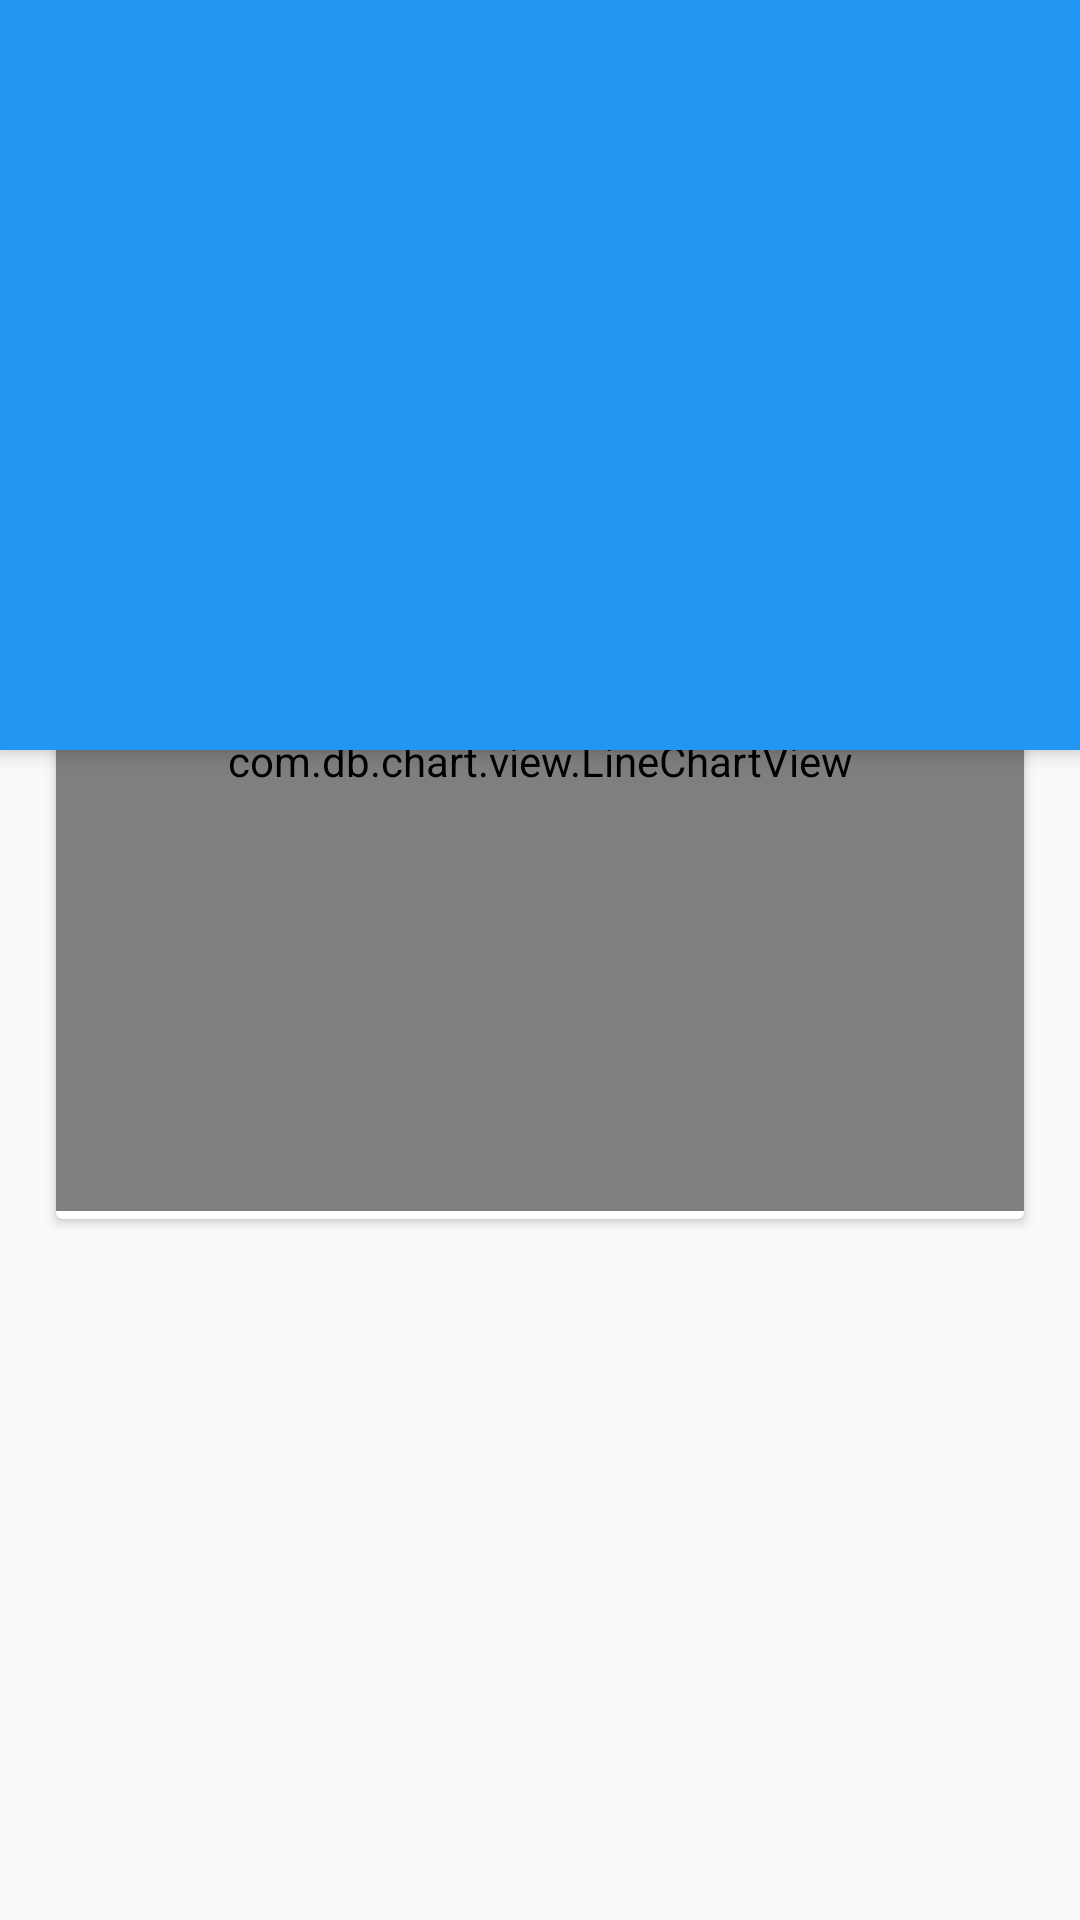

The Android layout XML behind this screen, and the referenced resources:
<!-- AndroidManifest.xml: application theme AppTheme -->
<!-- res/layout/activity_line_graph.xml -->
<?xml version="1.0" encoding="utf-8"?>
<android.support.design.widget.CoordinatorLayout xmlns:android="http://schemas.android.com/apk/res/android"
    xmlns:app="http://schemas.android.com/apk/res-auto"
    android:layout_width="match_parent"
    android:layout_height="match_parent"
    >

    <android.support.design.widget.AppBarLayout
        android:layout_width="match_parent"
        android:layout_height="250dp"
        android:fitsSystemWindows="true"
        android:theme="@style/ThemeOverlay.AppCompat.Dark.ActionBar"
        >

        <android.support.v7.widget.Toolbar
            android:id="@+id/toolbar"
            android:layout_width="match_parent"
            android:layout_gravity="center"
            android:layout_height="?attr/actionBarSize"
            android:fitsSystemWindows="true"
            android:minHeight="?attr/actionBarSize"
            app:popupTheme="@style/ThemeOverlay.AppCompat.Light"
            />

        <View
            android:id="@+id/view"
            android:layout_width="match_parent"
            android:layout_height="100dp"/>

    </android.support.design.widget.AppBarLayout>

        <android.support.v7.widget.CardView
            android:layout_below="@id/toolbar"
            android:layout_width="match_parent"
            android:layout_marginLeft="16dp"
            android:layout_marginRight="16dp"
            android:layout_marginTop="100dp"
            android:elevation="5dp"
            app:cardPreventCornerOverlap="true"
            app:cardUseCompatPadding="true"
            android:layout_height="310dp">

            <com.db.chart.view.LineChartView
                android:padding="5dp"
                android:id="@+id/linechart"
                android:layout_width="match_parent"
                android:layout_height="300dp" />

        </android.support.v7.widget.CardView>



</android.support.design.widget.CoordinatorLayout>
<!-- resources referenced by this layout -->
<resources>
  <style name="AppTheme" parent="Theme.AppCompat.Light.NoActionBar">
        <item name="colorPrimary">@color/material_blue_500</item>
        <item name="colorPrimaryDark">@color/material_blue_700</item>
      
    </style>
  <color name="material_blue_500">#2196F3</color>
  <color name="material_blue_700">#1976D2</color>
</resources>
